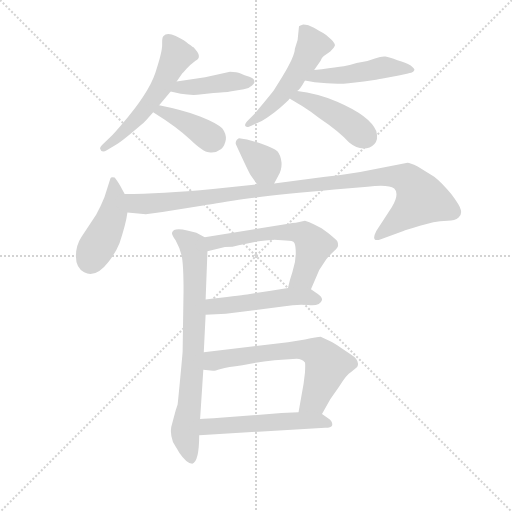
t = 0.00 s
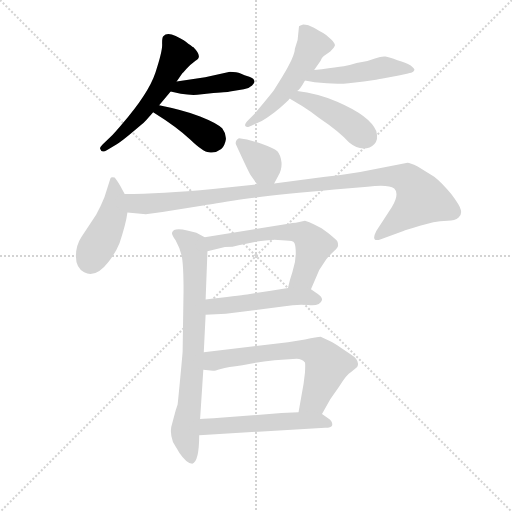
t = 1.96 s
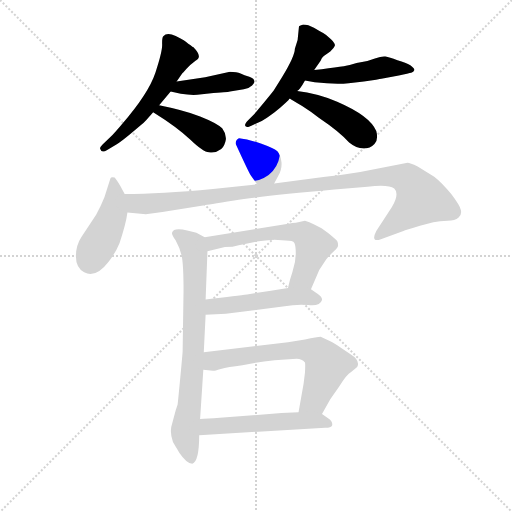
t = 3.92 s
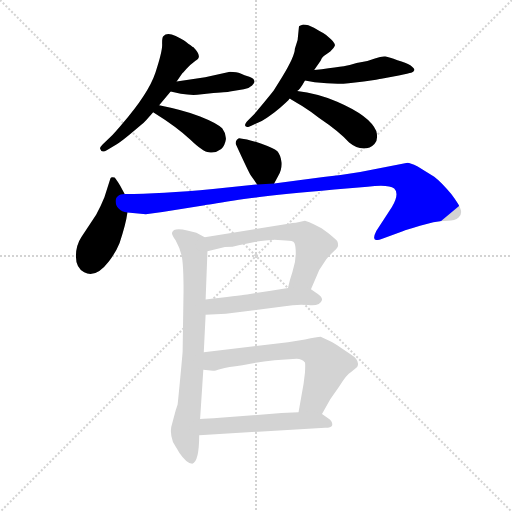
t = 5.87 s
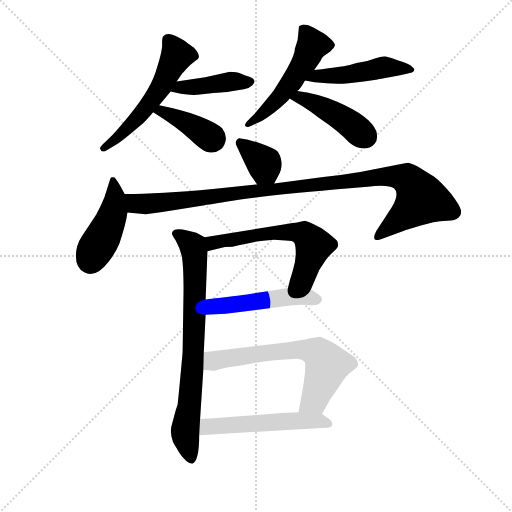
t = 7.83 s
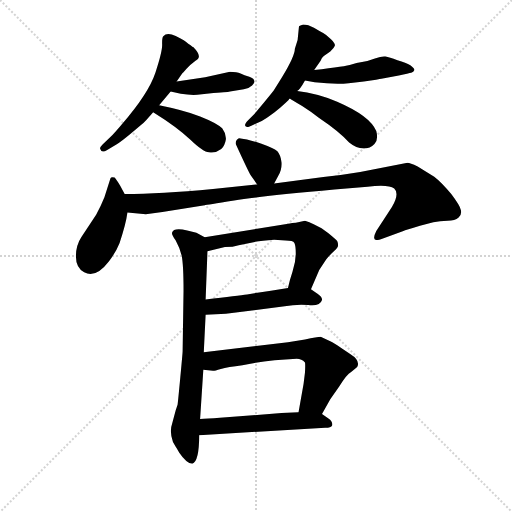
t = 9.79 s

The animated SVG that drew these frames (rendered in a browser with its animation timeline set to each time). Animation: 14 CSS @keyframes rules; one cycle of 9.79 s.

<svg version="1.1" viewBox="0 0 1024 1024" xmlns="http://www.w3.org/2000/svg">
  <g stroke="lightgray" stroke-dasharray="1,1" stroke-width="1" transform="scale(4, 4)">
    <line x1="0" y1="0" x2="256" y2="256"></line>
    <line x1="256" y1="0" x2="0" y2="256"></line>
    <line x1="128" y1="0" x2="128" y2="256"></line>
    <line x1="0" y1="128" x2="256" y2="128"></line>
  </g>
  <g transform="scale(0.92, -0.92) translate(60, -850)">
    <style type="text/css">
      
        @keyframes keyframes0 {
          from {
            stroke: blue;
            stroke-dashoffset: 556;
            stroke-width: 128;
          }
          64% {
            animation-timing-function: step-end;
            stroke: blue;
            stroke-dashoffset: 0;
            stroke-width: 128;
          }
          to {
            stroke: black;
            stroke-width: 1024;
          }
        }
        #make-me-a-hanzi-animation-0 {
          animation: keyframes0 0.7024739583333334s both;
          animation-delay: 0s;
          animation-timing-function: linear;
        }
      
        @keyframes keyframes1 {
          from {
            stroke: blue;
            stroke-dashoffset: 422;
            stroke-width: 128;
          }
          58% {
            animation-timing-function: step-end;
            stroke: blue;
            stroke-dashoffset: 0;
            stroke-width: 128;
          }
          to {
            stroke: black;
            stroke-width: 1024;
          }
        }
        #make-me-a-hanzi-animation-1 {
          animation: keyframes1 0.5934244791666666s both;
          animation-delay: 0.7024739583333334s;
          animation-timing-function: linear;
        }
      
        @keyframes keyframes2 {
          from {
            stroke: blue;
            stroke-dashoffset: 395;
            stroke-width: 128;
          }
          56% {
            animation-timing-function: step-end;
            stroke: blue;
            stroke-dashoffset: 0;
            stroke-width: 128;
          }
          to {
            stroke: black;
            stroke-width: 1024;
          }
        }
        #make-me-a-hanzi-animation-2 {
          animation: keyframes2 0.5714518229166666s both;
          animation-delay: 1.2958984375s;
          animation-timing-function: linear;
        }
      
        @keyframes keyframes3 {
          from {
            stroke: blue;
            stroke-dashoffset: 516;
            stroke-width: 128;
          }
          63% {
            animation-timing-function: step-end;
            stroke: blue;
            stroke-dashoffset: 0;
            stroke-width: 128;
          }
          to {
            stroke: black;
            stroke-width: 1024;
          }
        }
        #make-me-a-hanzi-animation-3 {
          animation: keyframes3 0.669921875s both;
          animation-delay: 1.8673502604166665s;
          animation-timing-function: linear;
        }
      
        @keyframes keyframes4 {
          from {
            stroke: blue;
            stroke-dashoffset: 482;
            stroke-width: 128;
          }
          61% {
            animation-timing-function: step-end;
            stroke: blue;
            stroke-dashoffset: 0;
            stroke-width: 128;
          }
          to {
            stroke: black;
            stroke-width: 1024;
          }
        }
        #make-me-a-hanzi-animation-4 {
          animation: keyframes4 0.6422526041666666s both;
          animation-delay: 2.5372721354166665s;
          animation-timing-function: linear;
        }
      
        @keyframes keyframes5 {
          from {
            stroke: blue;
            stroke-dashoffset: 440;
            stroke-width: 128;
          }
          59% {
            animation-timing-function: step-end;
            stroke: blue;
            stroke-dashoffset: 0;
            stroke-width: 128;
          }
          to {
            stroke: black;
            stroke-width: 1024;
          }
        }
        #make-me-a-hanzi-animation-5 {
          animation: keyframes5 0.6080729166666666s both;
          animation-delay: 3.179524739583333s;
          animation-timing-function: linear;
        }
      
        @keyframes keyframes6 {
          from {
            stroke: blue;
            stroke-dashoffset: 361;
            stroke-width: 128;
          }
          54% {
            animation-timing-function: step-end;
            stroke: blue;
            stroke-dashoffset: 0;
            stroke-width: 128;
          }
          to {
            stroke: black;
            stroke-width: 1024;
          }
        }
        #make-me-a-hanzi-animation-6 {
          animation: keyframes6 0.5437825520833334s both;
          animation-delay: 3.7875976562499996s;
          animation-timing-function: linear;
        }
      
        @keyframes keyframes7 {
          from {
            stroke: blue;
            stroke-dashoffset: 443;
            stroke-width: 128;
          }
          59% {
            animation-timing-function: step-end;
            stroke: blue;
            stroke-dashoffset: 0;
            stroke-width: 128;
          }
          to {
            stroke: black;
            stroke-width: 1024;
          }
        }
        #make-me-a-hanzi-animation-7 {
          animation: keyframes7 0.6105143229166666s both;
          animation-delay: 4.331380208333333s;
          animation-timing-function: linear;
        }
      
        @keyframes keyframes8 {
          from {
            stroke: blue;
            stroke-dashoffset: 1050;
            stroke-width: 128;
          }
          77% {
            animation-timing-function: step-end;
            stroke: blue;
            stroke-dashoffset: 0;
            stroke-width: 128;
          }
          to {
            stroke: black;
            stroke-width: 1024;
          }
        }
        #make-me-a-hanzi-animation-8 {
          animation: keyframes8 1.1044921875s both;
          animation-delay: 4.94189453125s;
          animation-timing-function: linear;
        }
      
        @keyframes keyframes9 {
          from {
            stroke: blue;
            stroke-dashoffset: 768;
            stroke-width: 128;
          }
          71% {
            animation-timing-function: step-end;
            stroke: blue;
            stroke-dashoffset: 0;
            stroke-width: 128;
          }
          to {
            stroke: black;
            stroke-width: 1024;
          }
        }
        #make-me-a-hanzi-animation-9 {
          animation: keyframes9 0.875s both;
          animation-delay: 6.04638671875s;
          animation-timing-function: linear;
        }
      
        @keyframes keyframes10 {
          from {
            stroke: blue;
            stroke-dashoffset: 605;
            stroke-width: 128;
          }
          66% {
            animation-timing-function: step-end;
            stroke: blue;
            stroke-dashoffset: 0;
            stroke-width: 128;
          }
          to {
            stroke: black;
            stroke-width: 1024;
          }
        }
        #make-me-a-hanzi-animation-10 {
          animation: keyframes10 0.7423502604166666s both;
          animation-delay: 6.92138671875s;
          animation-timing-function: linear;
        }
      
        @keyframes keyframes11 {
          from {
            stroke: blue;
            stroke-dashoffset: 498;
            stroke-width: 128;
          }
          62% {
            animation-timing-function: step-end;
            stroke: blue;
            stroke-dashoffset: 0;
            stroke-width: 128;
          }
          to {
            stroke: black;
            stroke-width: 1024;
          }
        }
        #make-me-a-hanzi-animation-11 {
          animation: keyframes11 0.6552734375s both;
          animation-delay: 7.663736979166667s;
          animation-timing-function: linear;
        }
      
        @keyframes keyframes12 {
          from {
            stroke: blue;
            stroke-dashoffset: 654;
            stroke-width: 128;
          }
          68% {
            animation-timing-function: step-end;
            stroke: blue;
            stroke-dashoffset: 0;
            stroke-width: 128;
          }
          to {
            stroke: black;
            stroke-width: 1024;
          }
        }
        #make-me-a-hanzi-animation-12 {
          animation: keyframes12 0.7822265625s both;
          animation-delay: 8.319010416666668s;
          animation-timing-function: linear;
        }
      
        @keyframes keyframes13 {
          from {
            stroke: blue;
            stroke-dashoffset: 536;
            stroke-width: 128;
          }
          64% {
            animation-timing-function: step-end;
            stroke: blue;
            stroke-dashoffset: 0;
            stroke-width: 128;
          }
          to {
            stroke: black;
            stroke-width: 1024;
          }
        }
        #make-me-a-hanzi-animation-13 {
          animation: keyframes13 0.6861979166666666s both;
          animation-delay: 9.101236979166668s;
          animation-timing-function: linear;
        }
      
    </style>
    
      <path d="M 322 771.5 Q 303 781 295 771 Q 292 768 292.5 753 Q 293 738 278 692.5 Q 263 647 205 580 Q 190 562 180 552 L 163 536 Q 156 529 158 526 Q 161 516 173 524 L 193 536 Q 202 541 226.5 561.5 Q 251 582 255 586 Q 259 590 273 606 L 286 621 L 311 651 L 324 673 L 336 690 Q 337 691 345.5 700.5 Q 354 710 365 718 Q 382 726 360 748 L 359 748 Q 347 756 344 759 Q 341 762 331.5 766.75 L 322 771.5 Z" fill="lightgray"></path>
    
      <path d="M 311 651 L 333 646 Q 353 643 369 644 L 404 648 Q 440 650 440 651 L 470 656 Q 481 657 488 664 Q 494 670 493 673 Q 493 679 482 683 Q 471 686 463 690 Q 455 694 440 694 L 386 682 L 324 673 C 294 669 282 658 311 651 Z" fill="lightgray"></path>
    
      <path d="M 273 606 Q 326 573 354 546 Q 382 519 394 519 Q 408 516 421 526 Q 429 534 431 547 Q 432 559 423 571 Q 413 582 375 597 Q 336 611 286 621 C 257 627 248 622 273 606 Z" fill="lightgray"></path>
    
      <path d="M 581 744 Q 581 728 553 682 L 535 653 Q 533 650 513 626 L 493 602 L 480 589 Q 467 576 477 574 Q 479 573 491 579 L 509 587 Q 514 589 537 606 L 549 616 Q 561 626 568 633 L 568 634 Q 569 635 570 636 L 586 652 Q 592 655 603 675 L 623 698 L 637 718 Q 639 724 644 728 L 658 738 Q 667 747 668 751 Q 669 755 659.5 764.5 Q 650 774 642.5 778 Q 635 782 622.5 789.5 Q 610 797 599 797 Q 592 795 590 793 L 587 763 L 581 744 Z" fill="lightgray"></path>
    
      <path d="M 603 675 L 624 671 Q 669 666 698 669 L 731 673 Q 765 678 769 679 L 807 686 Q 829 691 834 692 Q 839 693 841 698 Q 841 701 832 708 Q 823 714 804 719 Q 786 726 778 727 Q 770 728 755 723 Q 739 717 727 715 Q 715 713 704 710 Q 693 706 623 698 C 593 695 574 681 603 675 Z" fill="lightgray"></path>
    
      <path d="M 570 636 Q 576 632 596 620 Q 615 608 633 594 Q 679 563 699 540 Q 715 527 730 527 Q 745 527 754 537 Q 763 546 758 565 Q 745 598 673 629 Q 629 647 586 652 C 556 656 545 652 570 636 Z" fill="lightgray"></path>
    
      <path d="M 477 547 L 463 549 Q 459 550 455 546 Q 451 541 453 536 Q 480 477 485 469 L 499 449 C 516 424 522 424 536 451 L 545 468 Q 553 480 552 497 Q 550 513 543 521 Q 535 528 507 538 Q 479 547 477 547 Z" fill="lightgray"></path>
    
      <path d="M 211 428 L 201 447 Q 190 464 189 464 Q 181 466 180 462 L 167 421 Q 159 401 149 383 L 117 335 Q 105 317 105 293 Q 105 268 123 258 Q 148 244 177 282 Q 192 302 200 322 Q 214 364 217 388 C 220 410 220 410 211 428 Z" fill="lightgray"></path>
    
      <path d="M 499 449 L 403 439 Q 288 428 211 428 C 181 428 187 391 217 388 L 257 384 L 293 389 L 385 404 Q 388 404 449 414 Q 509 424 667 438 L 739 444 Q 784 450 797 440 Q 809 429 792 400 L 758 348 Q 745 322 768 330 L 817 348 Q 821 349 853 359 L 882 367 Q 896 369 913 370 Q 929 370 937 377 Q 944 383 942 393 Q 940 403 921 428 Q 901 453 884 466 L 848 488 Q 831 496 826 496 L 723 476 Q 682 469 643 465 L 536 451 L 499 449 Z" fill="lightgray"></path>
    
      <path d="M 387 199 L 391 304 C 392 330 392 330 385 334 L 367 344 L 347 349 Q 317 356 314 344 Q 313 340 322 327 Q 330 313 335 294 Q 339 274 339 218 L 337 86 Q 337 83 332 30 Q 327 -23 326 -30 L 322 -42 L 314 -72 Q 308 -88 316 -111 L 322 -121 Q 329 -132 329 -133 Q 346 -158 358 -158 Q 373 -153 373 -96 L 375 -61 L 382 46 L 383 84 L 387 166 L 387 199 Z" fill="lightgray"></path>
    
      <path d="M 561 327 Q 577 327 580 322 Q 583 316 583 299 Q 583 281 576 260 Q 569 239 566 224 C 559 195 604 193 616 221 L 634 263 L 649 286 Q 659 298 667 305 Q 675 312 675 317 Q 675 322 673 326 Q 671 329 654 343 L 639 354 L 623 362 Q 612 367 603 370 L 583 366 Q 574 366 570 364 L 385 334 C 355 329 362 297 391 304 L 429 313 Q 447 313 459 317 L 498 325 Q 529 329 536 329 L 561 327 Z" fill="lightgray"></path>
    
      <path d="M 566 224 L 529 218 L 477 210 Q 459 208 387 199 C 357 195 357 165 387 166 L 431 168 L 559 184 Q 583 189 610 187 Q 636 184 640 198 Q 641 204 631 211 L 616 221 C 603 230 596 229 566 224 Z" fill="lightgray"></path>
    
      <path d="M 382 46 L 403 44 Q 404 43 420 48 Q 435 52 467 56 Q 520 67 585 70 Q 596 70 603 62 Q 604 58 603 40 L 600 16 L 589 -46 C 584 -76 625 -76 640 -50 L 658 -18 L 677 9 Q 693 36 704 42 Q 716 51 717 53 Q 723 67 702 80 L 681 94 Q 666 104 658 108 L 637 118 Q 630 118 603 112 L 566 106 L 383 84 C 353 80 352 49 382 46 Z" fill="lightgray"></path>
    
      <path d="M 418 -58 Q 390 -60 375 -61 C 345 -63 343 -98 373 -96 L 647 -80 Q 660 -80 662 -75 Q 664 -67 654 -60 L 640 -50 C 631 -44 619 -44 589 -46 L 552 -48 L 418 -58 Z" fill="lightgray"></path>
    
    
      <clipPath id="make-me-a-hanzi-clip-0">
        <path d="M 322 771.5 Q 303 781 295 771 Q 292 768 292.5 753 Q 293 738 278 692.5 Q 263 647 205 580 Q 190 562 180 552 L 163 536 Q 156 529 158 526 Q 161 516 173 524 L 193 536 Q 202 541 226.5 561.5 Q 251 582 255 586 Q 259 590 273 606 L 286 621 L 311 651 L 324 673 L 336 690 Q 337 691 345.5 700.5 Q 354 710 365 718 Q 382 726 360 748 L 359 748 Q 347 756 344 759 Q 341 762 331.5 766.75 L 322 771.5 Z"></path>
      </clipPath>
      <path clip-path="url(#make-me-a-hanzi-clip-0)" d="M 305 764 L 325 729 L 290 660 L 241 596 L 166 528" fill="none" id="make-me-a-hanzi-animation-0" stroke-dasharray="428 856" stroke-linecap="round"></path>
    
      <clipPath id="make-me-a-hanzi-clip-1">
        <path d="M 311 651 L 333 646 Q 353 643 369 644 L 404 648 Q 440 650 440 651 L 470 656 Q 481 657 488 664 Q 494 670 493 673 Q 493 679 482 683 Q 471 686 463 690 Q 455 694 440 694 L 386 682 L 324 673 C 294 669 282 658 311 651 Z"></path>
      </clipPath>
      <path clip-path="url(#make-me-a-hanzi-clip-1)" d="M 318 655 L 438 673 L 483 672" fill="none" id="make-me-a-hanzi-animation-1" stroke-dasharray="294 588" stroke-linecap="round"></path>
    
      <clipPath id="make-me-a-hanzi-clip-2">
        <path d="M 273 606 Q 326 573 354 546 Q 382 519 394 519 Q 408 516 421 526 Q 429 534 431 547 Q 432 559 423 571 Q 413 582 375 597 Q 336 611 286 621 C 257 627 248 622 273 606 Z"></path>
      </clipPath>
      <path clip-path="url(#make-me-a-hanzi-clip-2)" d="M 282 604 L 292 609 L 321 596 L 403 546" fill="none" id="make-me-a-hanzi-animation-2" stroke-dasharray="267 534" stroke-linecap="round"></path>
    
      <clipPath id="make-me-a-hanzi-clip-3">
        <path d="M 581 744 Q 581 728 553 682 L 535 653 Q 533 650 513 626 L 493 602 L 480 589 Q 467 576 477 574 Q 479 573 491 579 L 509 587 Q 514 589 537 606 L 549 616 Q 561 626 568 633 L 568 634 Q 569 635 570 636 L 586 652 Q 592 655 603 675 L 623 698 L 637 718 Q 639 724 644 728 L 658 738 Q 667 747 668 751 Q 669 755 659.5 764.5 Q 650 774 642.5 778 Q 635 782 622.5 789.5 Q 610 797 599 797 Q 592 795 590 793 L 587 763 L 581 744 Z"></path>
      </clipPath>
      <path clip-path="url(#make-me-a-hanzi-clip-3)" d="M 599 785 L 619 752 L 604 719 L 542 633 L 483 581" fill="none" id="make-me-a-hanzi-animation-3" stroke-dasharray="388 776" stroke-linecap="round"></path>
    
      <clipPath id="make-me-a-hanzi-clip-4">
        <path d="M 603 675 L 624 671 Q 669 666 698 669 L 731 673 Q 765 678 769 679 L 807 686 Q 829 691 834 692 Q 839 693 841 698 Q 841 701 832 708 Q 823 714 804 719 Q 786 726 778 727 Q 770 728 755 723 Q 739 717 727 715 Q 715 713 704 710 Q 693 706 623 698 C 593 695 574 681 603 675 Z"></path>
      </clipPath>
      <path clip-path="url(#make-me-a-hanzi-clip-4)" d="M 609 680 L 691 687 L 775 704 L 833 700" fill="none" id="make-me-a-hanzi-animation-4" stroke-dasharray="354 708" stroke-linecap="round"></path>
    
      <clipPath id="make-me-a-hanzi-clip-5">
        <path d="M 570 636 Q 576 632 596 620 Q 615 608 633 594 Q 679 563 699 540 Q 715 527 730 527 Q 745 527 754 537 Q 763 546 758 565 Q 745 598 673 629 Q 629 647 586 652 C 556 656 545 652 570 636 Z"></path>
      </clipPath>
      <path clip-path="url(#make-me-a-hanzi-clip-5)" d="M 577 637 L 605 634 L 644 616 L 688 591 L 736 552" fill="none" id="make-me-a-hanzi-animation-5" stroke-dasharray="312 624" stroke-linecap="round"></path>
    
      <clipPath id="make-me-a-hanzi-clip-6">
        <path d="M 477 547 L 463 549 Q 459 550 455 546 Q 451 541 453 536 Q 480 477 485 469 L 499 449 C 516 424 522 424 536 451 L 545 468 Q 553 480 552 497 Q 550 513 543 521 Q 535 528 507 538 Q 479 547 477 547 Z"></path>
      </clipPath>
      <path clip-path="url(#make-me-a-hanzi-clip-6)" d="M 463 539 L 514 495 L 529 460" fill="none" id="make-me-a-hanzi-animation-6" stroke-dasharray="233 466" stroke-linecap="round"></path>
    
      <clipPath id="make-me-a-hanzi-clip-7">
        <path d="M 211 428 L 201 447 Q 190 464 189 464 Q 181 466 180 462 L 167 421 Q 159 401 149 383 L 117 335 Q 105 317 105 293 Q 105 268 123 258 Q 148 244 177 282 Q 192 302 200 322 Q 214 364 217 388 C 220 410 220 410 211 428 Z"></path>
      </clipPath>
      <path clip-path="url(#make-me-a-hanzi-clip-7)" d="M 186 458 L 186 388 L 137 282" fill="none" id="make-me-a-hanzi-animation-7" stroke-dasharray="315 630" stroke-linecap="round"></path>
    
      <clipPath id="make-me-a-hanzi-clip-8">
        <path d="M 499 449 L 403 439 Q 288 428 211 428 C 181 428 187 391 217 388 L 257 384 L 293 389 L 385 404 Q 388 404 449 414 Q 509 424 667 438 L 739 444 Q 784 450 797 440 Q 809 429 792 400 L 758 348 Q 745 322 768 330 L 817 348 Q 821 349 853 359 L 882 367 Q 896 369 913 370 Q 929 370 937 377 Q 944 383 942 393 Q 940 403 921 428 Q 901 453 884 466 L 848 488 Q 831 496 826 496 L 723 476 Q 682 469 643 465 L 536 451 L 499 449 Z"></path>
      </clipPath>
      <path clip-path="url(#make-me-a-hanzi-clip-8)" d="M 217 422 L 235 407 L 260 406 L 778 467 L 827 459 L 856 417 L 761 338" fill="none" id="make-me-a-hanzi-animation-8" stroke-dasharray="922 1844" stroke-linecap="round"></path>
    
      <clipPath id="make-me-a-hanzi-clip-9">
        <path d="M 387 199 L 391 304 C 392 330 392 330 385 334 L 367 344 L 347 349 Q 317 356 314 344 Q 313 340 322 327 Q 330 313 335 294 Q 339 274 339 218 L 337 86 Q 337 83 332 30 Q 327 -23 326 -30 L 322 -42 L 314 -72 Q 308 -88 316 -111 L 322 -121 Q 329 -132 329 -133 Q 346 -158 358 -158 Q 373 -153 373 -96 L 375 -61 L 382 46 L 383 84 L 387 166 L 387 199 Z"></path>
      </clipPath>
      <path clip-path="url(#make-me-a-hanzi-clip-9)" d="M 322 342 L 359 315 L 363 294 L 359 53 L 343 -88 L 356 -149" fill="none" id="make-me-a-hanzi-animation-9" stroke-dasharray="640 1280" stroke-linecap="round"></path>
    
      <clipPath id="make-me-a-hanzi-clip-10">
        <path d="M 561 327 Q 577 327 580 322 Q 583 316 583 299 Q 583 281 576 260 Q 569 239 566 224 C 559 195 604 193 616 221 L 634 263 L 649 286 Q 659 298 667 305 Q 675 312 675 317 Q 675 322 673 326 Q 671 329 654 343 L 639 354 L 623 362 Q 612 367 603 370 L 583 366 Q 574 366 570 364 L 385 334 C 355 329 362 297 391 304 L 429 313 Q 447 313 459 317 L 498 325 Q 529 329 536 329 L 561 327 Z"></path>
      </clipPath>
      <path clip-path="url(#make-me-a-hanzi-clip-10)" d="M 396 313 L 403 322 L 426 328 L 534 344 L 579 346 L 601 341 L 622 316 L 601 252 L 573 228" fill="none" id="make-me-a-hanzi-animation-10" stroke-dasharray="477 954" stroke-linecap="round"></path>
    
      <clipPath id="make-me-a-hanzi-clip-11">
        <path d="M 566 224 L 529 218 L 477 210 Q 459 208 387 199 C 357 195 357 165 387 166 L 431 168 L 559 184 Q 583 189 610 187 Q 636 184 640 198 Q 641 204 631 211 L 616 221 C 603 230 596 229 566 224 Z"></path>
      </clipPath>
      <path clip-path="url(#make-me-a-hanzi-clip-11)" d="M 394 172 L 402 183 L 562 204 L 629 200" fill="none" id="make-me-a-hanzi-animation-11" stroke-dasharray="370 740" stroke-linecap="round"></path>
    
      <clipPath id="make-me-a-hanzi-clip-12">
        <path d="M 382 46 L 403 44 Q 404 43 420 48 Q 435 52 467 56 Q 520 67 585 70 Q 596 70 603 62 Q 604 58 603 40 L 600 16 L 589 -46 C 584 -76 625 -76 640 -50 L 658 -18 L 677 9 Q 693 36 704 42 Q 716 51 717 53 Q 723 67 702 80 L 681 94 Q 666 104 658 108 L 637 118 Q 630 118 603 112 L 566 106 L 383 84 C 353 80 352 49 382 46 Z"></path>
      </clipPath>
      <path clip-path="url(#make-me-a-hanzi-clip-12)" d="M 388 52 L 404 65 L 423 70 L 545 86 L 600 90 L 631 83 L 651 56 L 623 -20 L 596 -39" fill="none" id="make-me-a-hanzi-animation-12" stroke-dasharray="526 1052" stroke-linecap="round"></path>
    
      <clipPath id="make-me-a-hanzi-clip-13">
        <path d="M 418 -58 Q 390 -60 375 -61 C 345 -63 343 -98 373 -96 L 647 -80 Q 660 -80 662 -75 Q 664 -67 654 -60 L 640 -50 C 631 -44 619 -44 589 -46 L 552 -48 L 418 -58 Z"></path>
      </clipPath>
      <path clip-path="url(#make-me-a-hanzi-clip-13)" d="M 380 -91 L 395 -77 L 584 -64 L 632 -65 L 653 -72" fill="none" id="make-me-a-hanzi-animation-13" stroke-dasharray="408 816" stroke-linecap="round"></path>
    
  </g>
</svg>
